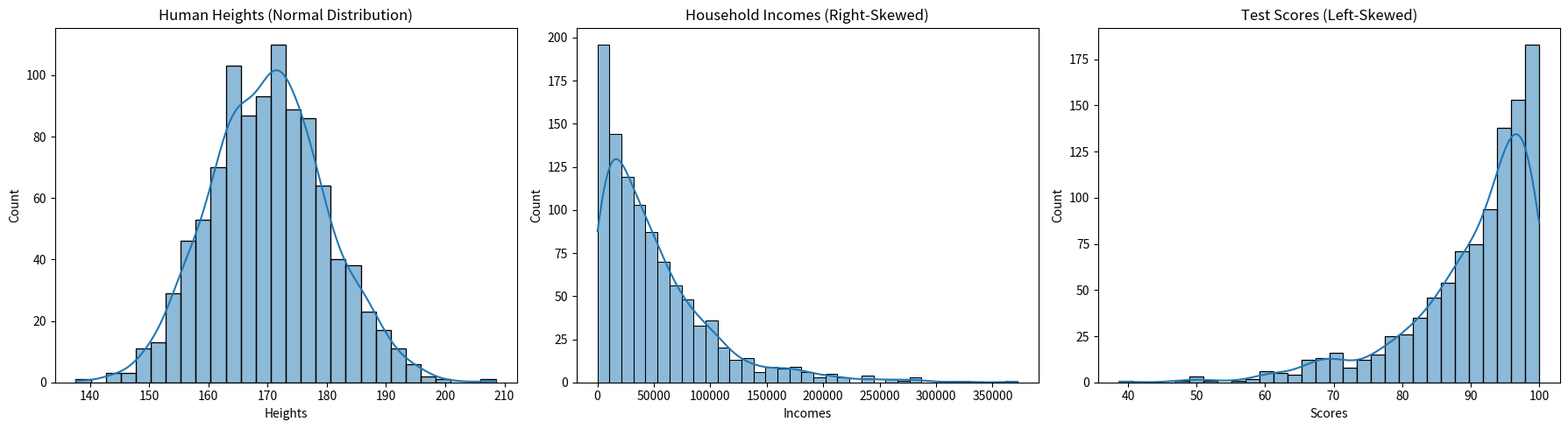
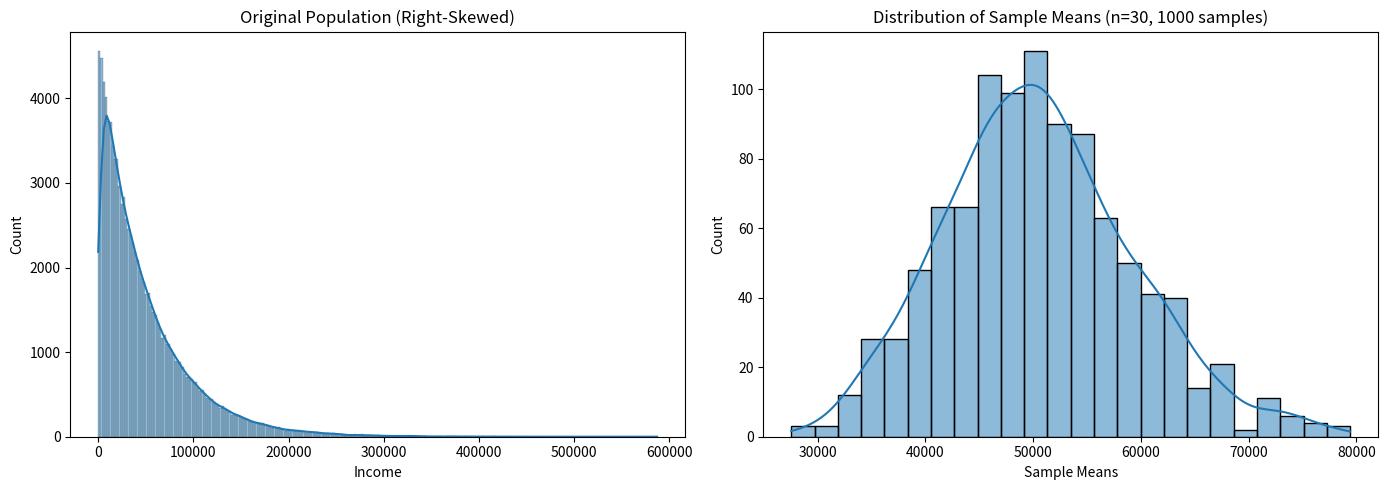

Generate these figures, in order, with matplotlib:
#task 1
import numpy as np
import pandas as pd
import matplotlib.pyplot as plt
import seaborn as sns

# Set random seed for reproducibility
np.random.seed(42)

#Generate Datasets
# Normal Distribution with (Human Heights)
heights = np.random.normal(loc=170, scale=10, size=1000)

# Right-Skewed Distribution (Household Incomes)
incomes = np.random.exponential(scale=50000, size=1000)

# Left-Skewed Distribution (Easy Exam Test Scores)
scores = 100 - np.random.exponential(scale=10, size=1000)

# Convert to Pandas DataFrame
data = pd.DataFrame({
    "Heights": heights,
    "Incomes": incomes,
    "Scores": scores
})

# 2️⃣ Plot Histograms with KDE

plt.figure(figsize=(18, 5))

# Heights (Normal)
plt.subplot(1, 3, 1)
sns.histplot(data["Heights"], kde=True)
plt.title("Human Heights (Normal Distribution)")

# Incomes (Right-Skewed)
plt.subplot(1, 3, 2)
sns.histplot(data["Incomes"], kde=True)
plt.title("Household Incomes (Right-Skewed)")

# Scores (Left-Skewed)
plt.subplot(1, 3, 3)
sns.histplot(data["Scores"], kde=True)
plt.title("Test Scores (Left-Skewed)")

plt.tight_layout()
plt.show()

# 3️⃣ Compare Mean and Median

datasets = ["Heights", "Incomes", "Scores"]

for col in datasets:
    mean = data[col].mean()
    median = data[col].median()
    
    print(f"\n{col}")
    print(f"Mean   : {mean:.2f}")
    print(f"Median : {median:.2f}")
    
    if mean > median:
        print("Distribution is Right-Skewed")
    elif mean < median:
        print("Distribution is Left-Skewed")
    else:
        print("Distribution is Approximately Normal (Symmetric)")



#task 2        
import pandas as pd
import numpy as np

# STEP 0: Create Your Dataset
data = {
    "value": [50, 52, 49, 51, 48, 200, 47, 53, 46, 54]
}


df = pd.DataFrame(data)


# STEP 1: Calculate Mean 
mean = df["value"].mean()

# STEP 2: Calculate Standard Deviation 
std_dev = df["value"].std()

# STEP 3: Calculate Z-Score
# Z = (x - μ) / σ
df["z_score"] = (df["value"] - mean) / std_dev

# STEP 4: Identify Outliers
# |Z| > 3
outliers = df[np.abs(df["z_score"]) > 3]

# OUTPUT RESULTS
print("Mean (μ):", mean)
print("Standard Deviation (σ):", std_dev)

print("\nDataset with Z-Scores:")
print(df)

print("\nStatistical Outliers (|Z| > 3):")
print(outliers)


#task3
import numpy as np
import pandas as pd
import matplotlib.pyplot as plt
import seaborn as sns

# Set seed for reproducibility
np.random.seed(42)

# 1️⃣ Create a heavily right-skewed dataset (like income)
population = np.random.exponential(scale=50000, size=100000)

# 2️⃣ Take 1000 samples of size 30 and compute their means
sample_means = []

for _ in range(1000):
    sample = np.random.choice(population, size=30)
    sample_means.append(np.mean(sample))

sample_means = np.array(sample_means)

# 3️⃣ Plot Original Data vs Distribution of Sample Means
plt.figure(figsize=(14, 5))

# Original skewed population
plt.subplot(1, 2, 1)
sns.histplot(population, kde=True)
plt.title("Original Population (Right-Skewed)")
plt.xlabel("Income")

# Distribution of sample means
plt.subplot(1, 2, 2)
sns.histplot(sample_means, kde=True)
plt.title("Distribution of Sample Means (n=30, 1000 samples)")
plt.xlabel("Sample Means")

plt.tight_layout()
plt.show()

# 4️⃣ Print  insight comparison statistics
print("Population Mean:", np.mean(population))
print("Mean of Sample Means:", np.mean(sample_means))
print("Population Std Dev:", np.std(population))
print("Std Dev of Sample Means:", np.std(sample_means))
